Dataset: Senior Design (GitHub, JP-Sonoma/Senior-Design-Project). Classes: back, down, foward, land, left, right.

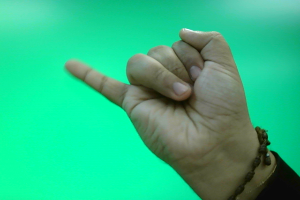
Label: back

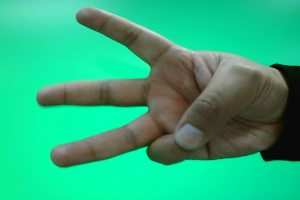
Label: left

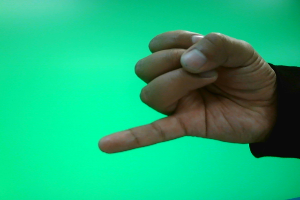
Label: back

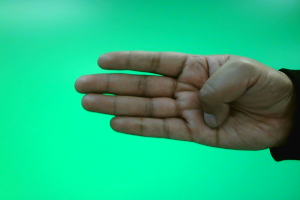
Label: right

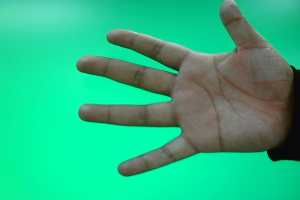
Label: foward

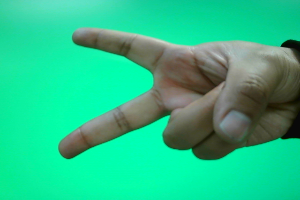
Label: down
